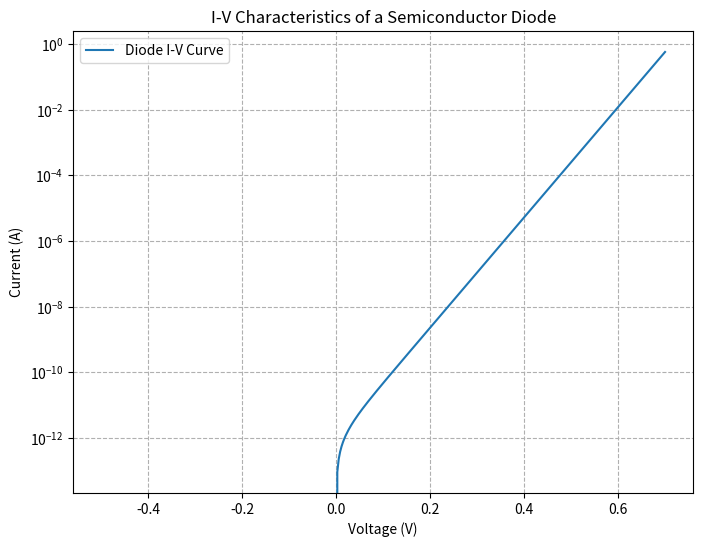

Write Python code to recreate this figure.
''' This project simulates the I-V characteristics of a diode '''

import numpy as np
import matplotlib.pyplot as plt

# Calculate the current through a diode using the Shockley diode equation.
def diode_current(voltage, saturation_current, thermal_voltage, ideality_factor):
    return saturation_current * (np.exp(voltage / (ideality_factor * thermal_voltage)) - 1)

# Plot the I-V curve for the diode.
def plot_iv_curve(voltage, current):
    plt.figure(figsize=(8, 6))
    plt.plot(voltage, current, label='Diode I-V Curve')
    plt.title('I-V Characteristics of a Semiconductor Diode')
    plt.xlabel('Voltage (V)')
    plt.ylabel('Current (A)')
    plt.yscale('log')  # Use logarithmic scale for current
    plt.grid(True, which='both', ls='--')
    plt.legend()
    plt.show()

# Main function to simulate the I-V characteristics of a semiconductor diode.
def main():
    # Constants
    k = 1.380649e-23  # Boltzmann constant (J/K)
    q = 1.602176634e-19  # Elementary charge (C)
    T = 300  # Temperature in Kelvin (K)
    
    # Calculate thermal voltage
    thermal_voltage = k * T / q  # Thermal voltage (V_T)
    
    # Diode parameters
    saturation_current = 1e-12  # Saturation current (I_s) in Amperes (A)
    ideality_factor = 1.0  # Ideality factor (n)
    
    # Voltage range for the I-V curve
    voltage = np.linspace(-0.5, 0.7, 400)  # Voltage values from -0.5V to 0.7V
    
    # Calculate the current through the diode for each voltage value
    current = diode_current(voltage, saturation_current, thermal_voltage, ideality_factor)
    
    # Plot the I-V curve
    plot_iv_curve(voltage, current)
    
if __name__ == "__main__":
    main()
